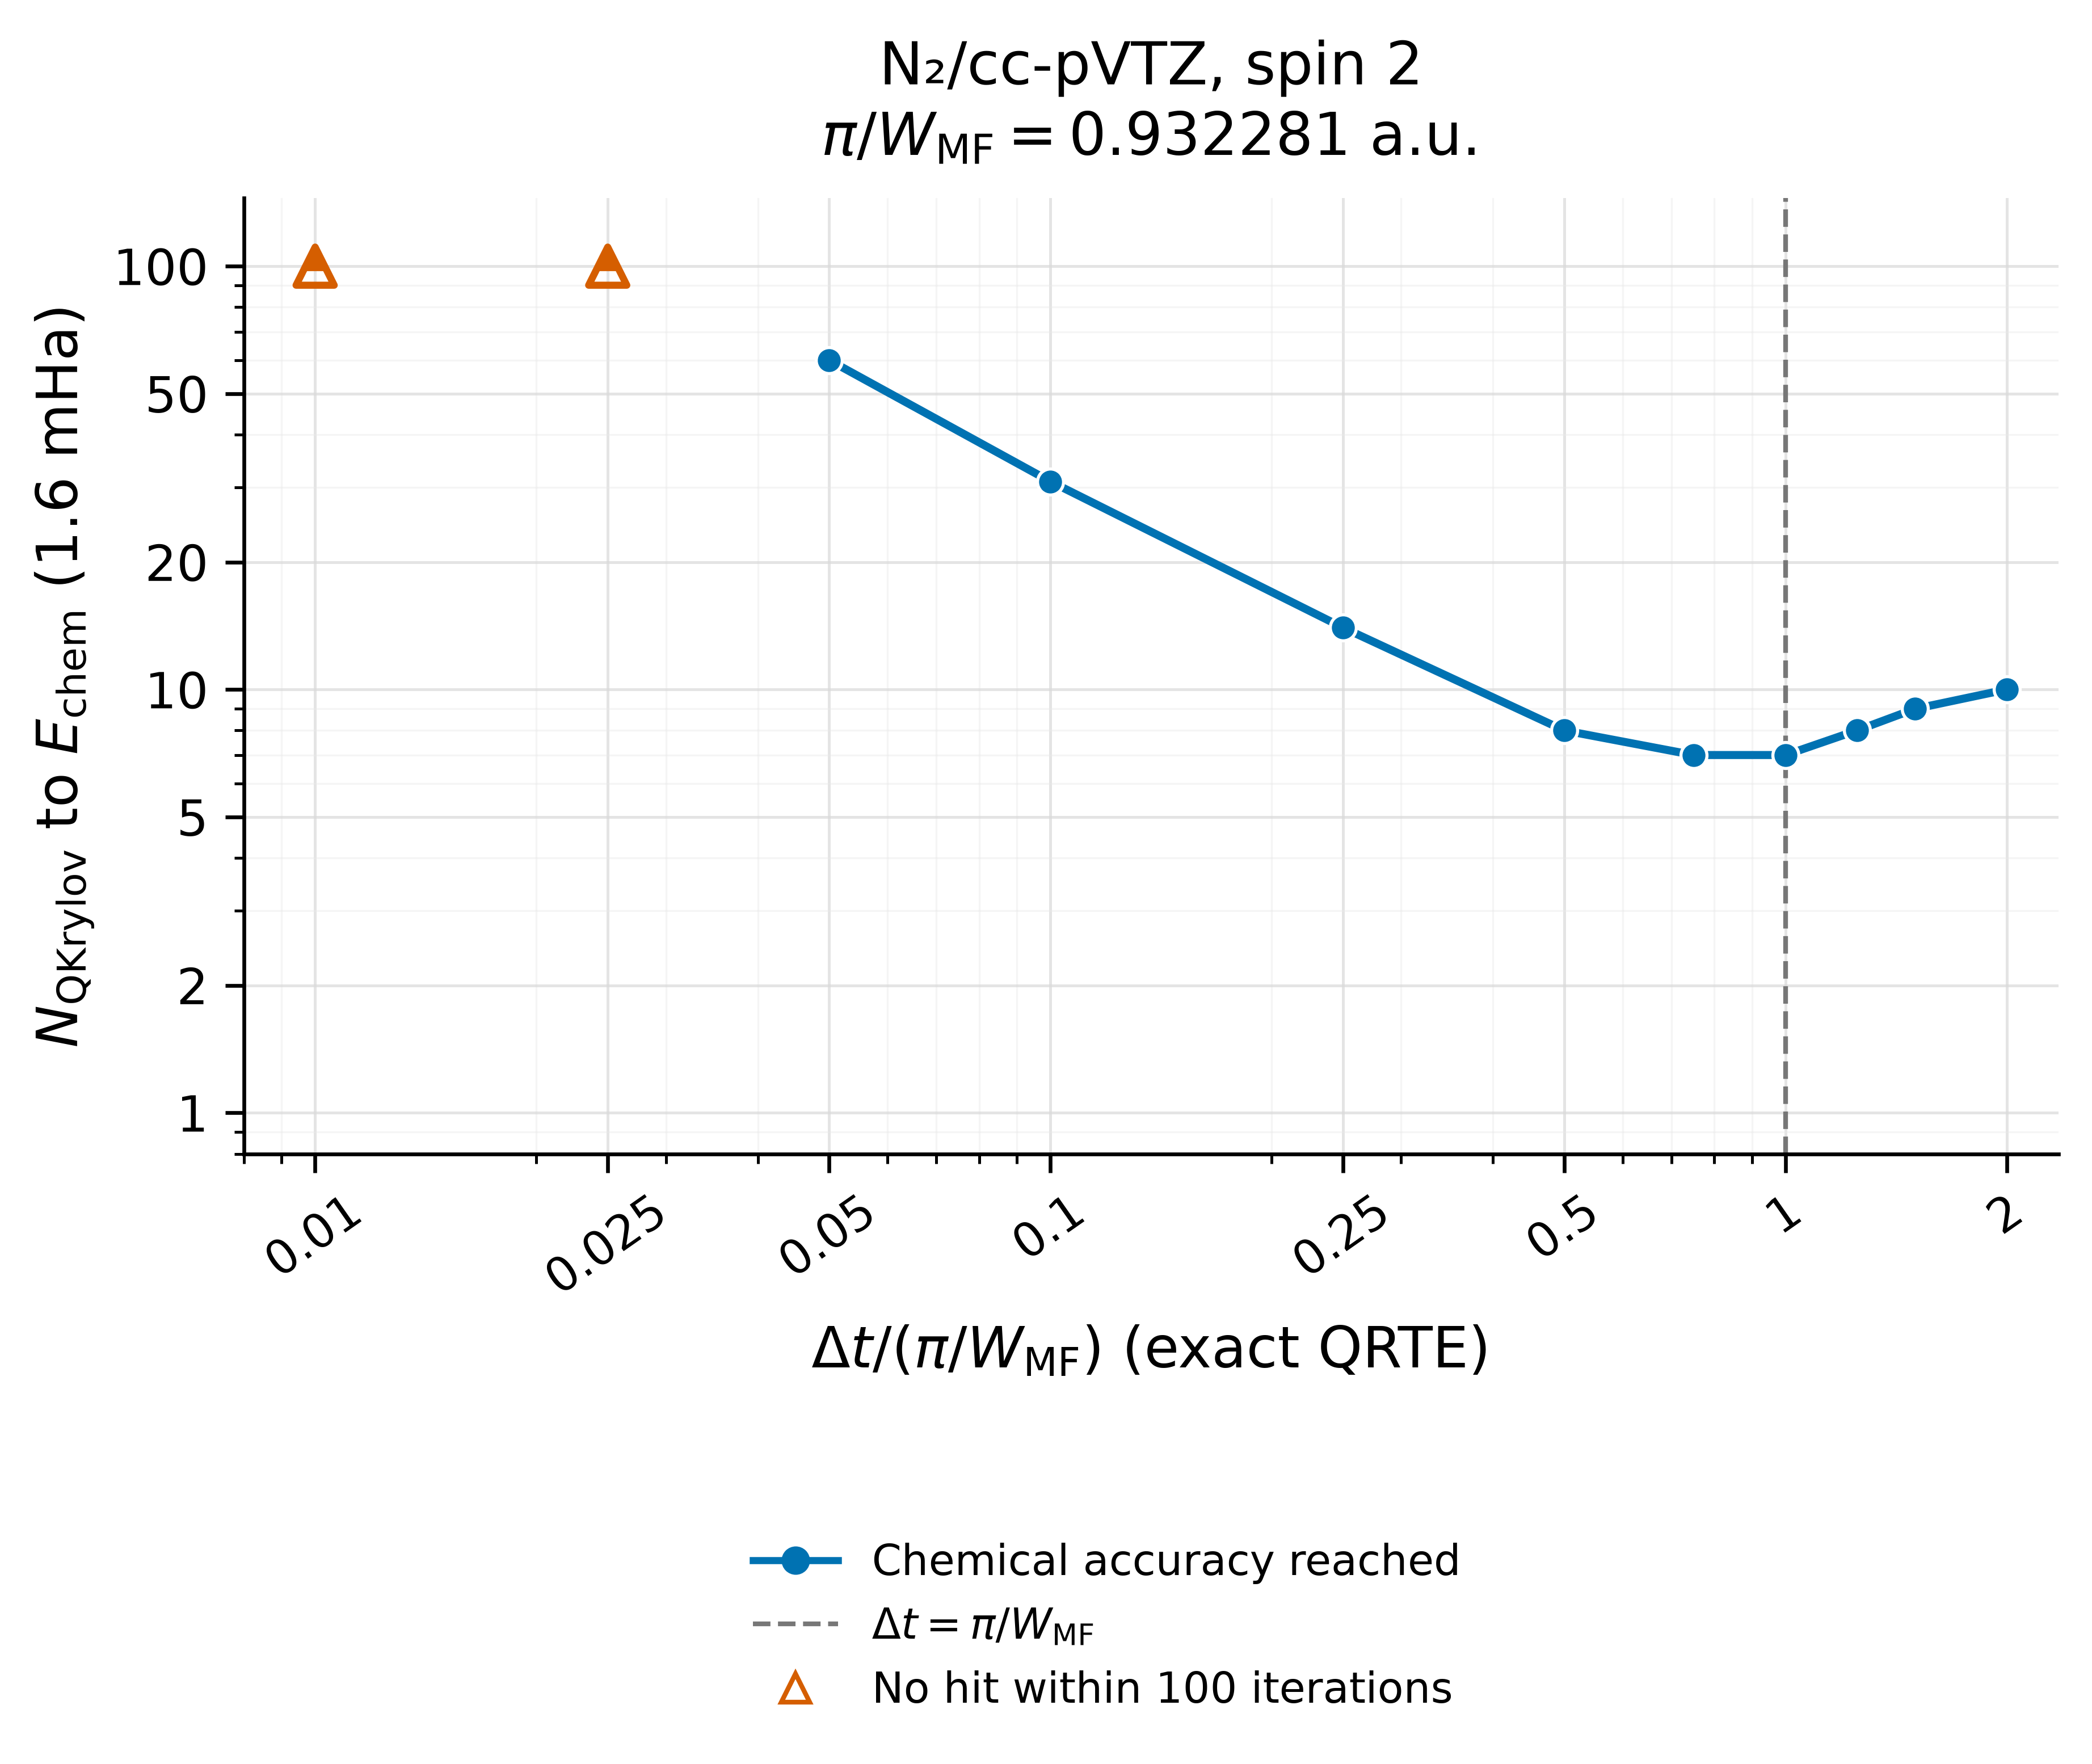

The data file committed next to this chart (first rows):
task_index, case_id, dt_scale_factor, mean_field_active_bandwidth_hartree, unscaled_mean_field_delta_t, delta_t, trotter_order, trotter_steps, evolution_mode, trotter_parameters_apply, cached_reference_energy_hartree, dataset_casscf_energy_hartree, hamiltonian_sha256, mean_field_reference_sha256, output_directory, status, hit_chemical_accuracy, hit_iteration, n_steps_completed, final_error_hartree, summary_path, error, history_path, config_path
11, N2_equi_cc_pVTZ_2, 0.01, 3.37, 0.9323, 0.009323, 1, 1, sparse, False, -108.9, -108.9, be5c8eb1556f4d40f75de62971aa1da614b3d8e9…, bb260d993130e92177c4a6867de47ec420093f04…, /home/mushir.kolathingal/benchmarkkrylov…, completed_no_hit, false, , 100, 0.01159, runs/qrte_mean_field_active_dt_scan_upto…, , runs/qrte_mean_field_active_dt_scan_upto…, runs/qrte_mean_field_active_dt_scan_upto…
12, N2_equi_cc_pVTZ_2, 0.025, 3.37, 0.9323, 0.02331, 1, 1, sparse, False, -108.9, -108.9, be5c8eb1556f4d40f75de62971aa1da614b3d8e9…, bb260d993130e92177c4a6867de47ec420093f04…, /home/mushir.kolathingal/benchmarkkrylov…, completed_no_hit, false, , 100, 0.001743, runs/qrte_mean_field_active_dt_scan_upto…, , runs/qrte_mean_field_active_dt_scan_upto…, runs/qrte_mean_field_active_dt_scan_upto…
13, N2_equi_cc_pVTZ_2, 0.05, 3.37, 0.9323, 0.04661, 1, 1, sparse, False, -108.9, -108.9, be5c8eb1556f4d40f75de62971aa1da614b3d8e9…, bb260d993130e92177c4a6867de47ec420093f04…, /home/mushir.kolathingal/benchmarkkrylov…, completed_hit, true, 60, 60, 0.0003572, runs/qrte_mean_field_active_dt_scan_upto…, , runs/qrte_mean_field_active_dt_scan_upto…, runs/qrte_mean_field_active_dt_scan_upto…
14, N2_equi_cc_pVTZ_2, 0.1, 3.37, 0.9323, 0.09323, 1, 1, sparse, False, -108.9, -108.9, be5c8eb1556f4d40f75de62971aa1da614b3d8e9…, bb260d993130e92177c4a6867de47ec420093f04…, /home/mushir.kolathingal/benchmarkkrylov…, completed_hit, true, 31, 31, 0.0003662, runs/qrte_mean_field_active_dt_scan_upto…, , runs/qrte_mean_field_active_dt_scan_upto…, runs/qrte_mean_field_active_dt_scan_upto…
15, N2_equi_cc_pVTZ_2, 0.25, 3.37, 0.9323, 0.2331, 1, 1, sparse, False, -108.9, -108.9, be5c8eb1556f4d40f75de62971aa1da614b3d8e9…, bb260d993130e92177c4a6867de47ec420093f04…, /home/mushir.kolathingal/benchmarkkrylov…, completed_hit, true, 14, 14, 0.0003958, runs/qrte_mean_field_active_dt_scan_upto…, , runs/qrte_mean_field_active_dt_scan_upto…, runs/qrte_mean_field_active_dt_scan_upto…
16, N2_equi_cc_pVTZ_2, 0.5, 3.37, 0.9323, 0.4661, 1, 1, sparse, False, -108.9, -108.9, be5c8eb1556f4d40f75de62971aa1da614b3d8e9…, bb260d993130e92177c4a6867de47ec420093f04…, /home/mushir.kolathingal/benchmarkkrylov…, completed_hit, true, 8, 8, 0.0004324, runs/qrte_mean_field_active_dt_scan_upto…, , runs/qrte_mean_field_active_dt_scan_upto…, runs/qrte_mean_field_active_dt_scan_upto…
17, N2_equi_cc_pVTZ_2, 0.75, 3.37, 0.9323, 0.6992, 1, 1, sparse, False, -108.9, -108.9, be5c8eb1556f4d40f75de62971aa1da614b3d8e9…, bb260d993130e92177c4a6867de47ec420093f04…, /home/mushir.kolathingal/benchmarkkrylov…, completed_hit, true, 7, 7, 0.0005777, runs/qrte_mean_field_active_dt_scan_upto…, , runs/qrte_mean_field_active_dt_scan_upto…, runs/qrte_mean_field_active_dt_scan_upto…
18, N2_equi_cc_pVTZ_2, 1.0, 3.37, 0.9323, 0.9323, 1, 1, sparse, False, -108.9, -108.9, be5c8eb1556f4d40f75de62971aa1da614b3d8e9…, bb260d993130e92177c4a6867de47ec420093f04…, /home/mushir.kolathingal/benchmarkkrylov…, completed_hit, true, 7, 7, 0.001024, runs/qrte_mean_field_active_dt_scan_upto…, , runs/qrte_mean_field_active_dt_scan_upto…, runs/qrte_mean_field_active_dt_scan_upto…
19, N2_equi_cc_pVTZ_2, 1.25, 3.37, 0.9323, 1.165, 1, 1, sparse, False, -108.9, -108.9, be5c8eb1556f4d40f75de62971aa1da614b3d8e9…, bb260d993130e92177c4a6867de47ec420093f04…, /home/mushir.kolathingal/benchmarkkrylov…, completed_hit, true, 8, 8, 0.000733, runs/qrte_mean_field_active_dt_scan_upto…, , runs/qrte_mean_field_active_dt_scan_upto…, runs/qrte_mean_field_active_dt_scan_upto…
20, N2_equi_cc_pVTZ_2, 1.5, 3.37, 0.9323, 1.398, 1, 1, sparse, False, -108.9, -108.9, be5c8eb1556f4d40f75de62971aa1da614b3d8e9…, bb260d993130e92177c4a6867de47ec420093f04…, /home/mushir.kolathingal/benchmarkkrylov…, completed_hit, true, 9, 9, 0.0003689, runs/qrte_mean_field_active_dt_scan_upto…, , runs/qrte_mean_field_active_dt_scan_upto…, runs/qrte_mean_field_active_dt_scan_upto…
21, N2_equi_cc_pVTZ_2, 2.0, 3.37, 0.9323, 1.865, 1, 1, sparse, False, -108.9, -108.9, be5c8eb1556f4d40f75de62971aa1da614b3d8e9…, bb260d993130e92177c4a6867de47ec420093f04…, /home/mushir.kolathingal/benchmarkkrylov…, completed_hit, true, 10, 10, 0.001447, runs/qrte_mean_field_active_dt_scan_upto…, , runs/qrte_mean_field_active_dt_scan_upto…, runs/qrte_mean_field_active_dt_scan_upto…
